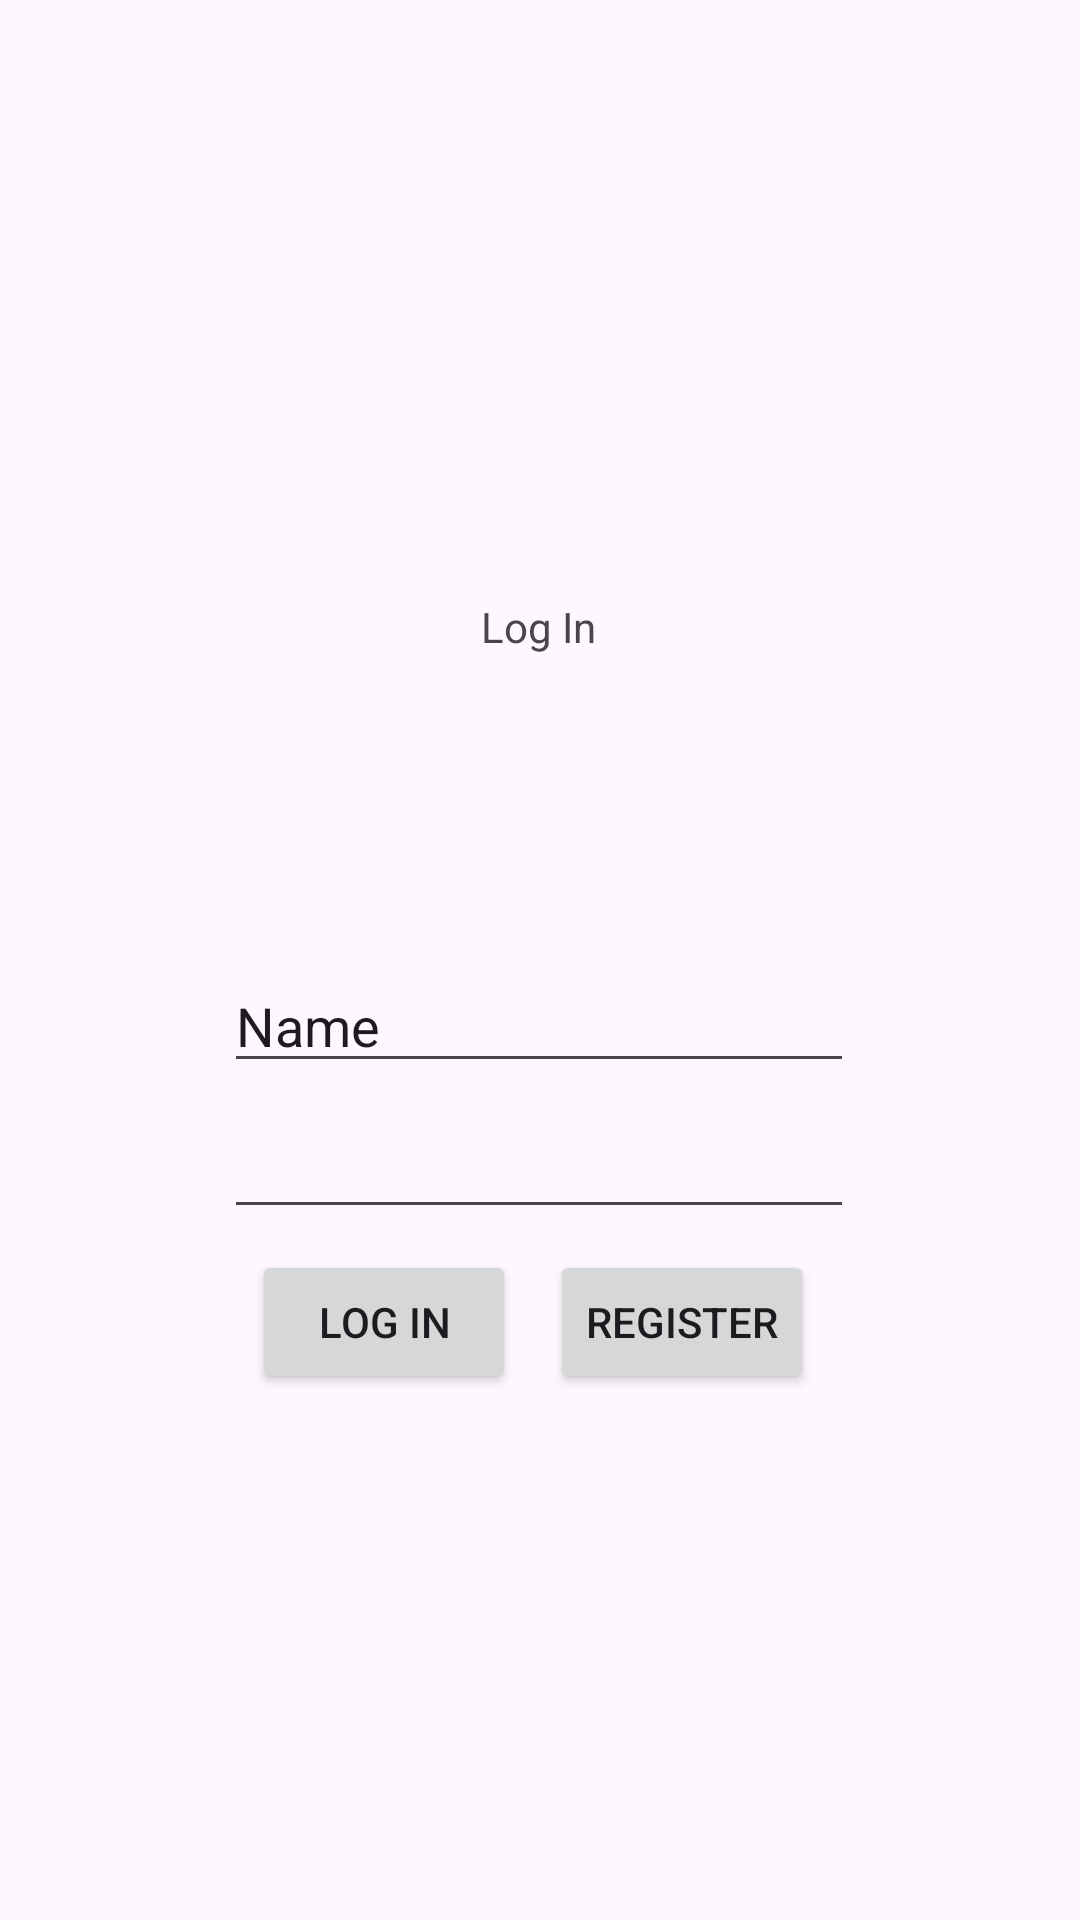

Write the Android layout XML for this screen, with the resource values it uses.
<!-- AndroidManifest.xml: application theme Theme.BookingAppTim11 -->
<!-- res/layout/activity_login_screen.xml -->
<?xml version="1.0" encoding="utf-8"?>
<androidx.constraintlayout.widget.ConstraintLayout xmlns:android="http://schemas.android.com/apk/res/android"
    xmlns:app="http://schemas.android.com/apk/res-auto"
    xmlns:tools="http://schemas.android.com/tools"
    android:layout_width="match_parent"
    android:layout_height="match_parent"
    tools:context=".LoginScreen">


    <Button
        android:id="@+id/logInBtn"
        android:layout_width="wrap_content"
        android:layout_height="wrap_content"
        android:text="Log in"
        app:layout_constraintBottom_toBottomOf="parent"
        app:layout_constraintEnd_toEndOf="parent"
        app:layout_constraintHorizontal_bias="0.309"
        app:layout_constraintStart_toStartOf="parent"
        app:layout_constraintTop_toTopOf="parent"
        app:layout_constraintVertical_bias="0.704" />

    <EditText
        android:id="@+id/editTextText2"
        android:layout_width="wrap_content"
        android:layout_height="wrap_content"
        android:ems="10"
        android:inputType="text"
        android:text="Name"
        app:layout_constraintBottom_toBottomOf="parent"
        app:layout_constraintEnd_toEndOf="parent"
        app:layout_constraintHorizontal_bias="0.497"
        app:layout_constraintStart_toStartOf="parent"
        app:layout_constraintTop_toTopOf="parent"
        app:layout_constraintVertical_bias="0.534" />

    <EditText
        android:id="@+id/editTextTextPassword"
        android:layout_width="wrap_content"
        android:layout_height="wrap_content"
        android:ems="10"
        android:inputType="textPassword"
        app:layout_constraintBottom_toBottomOf="parent"
        app:layout_constraintEnd_toEndOf="parent"
        app:layout_constraintHorizontal_bias="0.497"
        app:layout_constraintStart_toStartOf="parent"
        app:layout_constraintTop_toTopOf="parent"
        app:layout_constraintVertical_bias="0.615" />

    <TextView
        android:id="@+id/textView"
        android:layout_width="wrap_content"
        android:layout_height="wrap_content"
        android:text="Log In"
        app:layout_constraintBottom_toBottomOf="parent"
        app:layout_constraintEnd_toEndOf="parent"
        app:layout_constraintHorizontal_bias="0.498"
        app:layout_constraintStart_toStartOf="parent"
        app:layout_constraintTop_toTopOf="parent"
        app:layout_constraintVertical_bias="0.321" />

    <Button
        android:id="@+id/registerBtn"
        android:layout_width="wrap_content"
        android:layout_height="wrap_content"
        android:text="Register"
        app:layout_constraintBottom_toBottomOf="parent"
        app:layout_constraintEnd_toEndOf="parent"
        app:layout_constraintHorizontal_bias="0.674"
        app:layout_constraintStart_toStartOf="parent"
        app:layout_constraintTop_toTopOf="parent"
        app:layout_constraintVertical_bias="0.704" />
</androidx.constraintlayout.widget.ConstraintLayout>
<!-- resources referenced by this layout -->
<resources>
  <style name="Theme.BookingAppTim11" parent="Base.Theme.BookingAppTim11" />
  <style name="Base.Theme.BookingAppTim11" parent="Theme.Material3.DayNight.NoActionBar">
          
          
      </style>
</resources>
